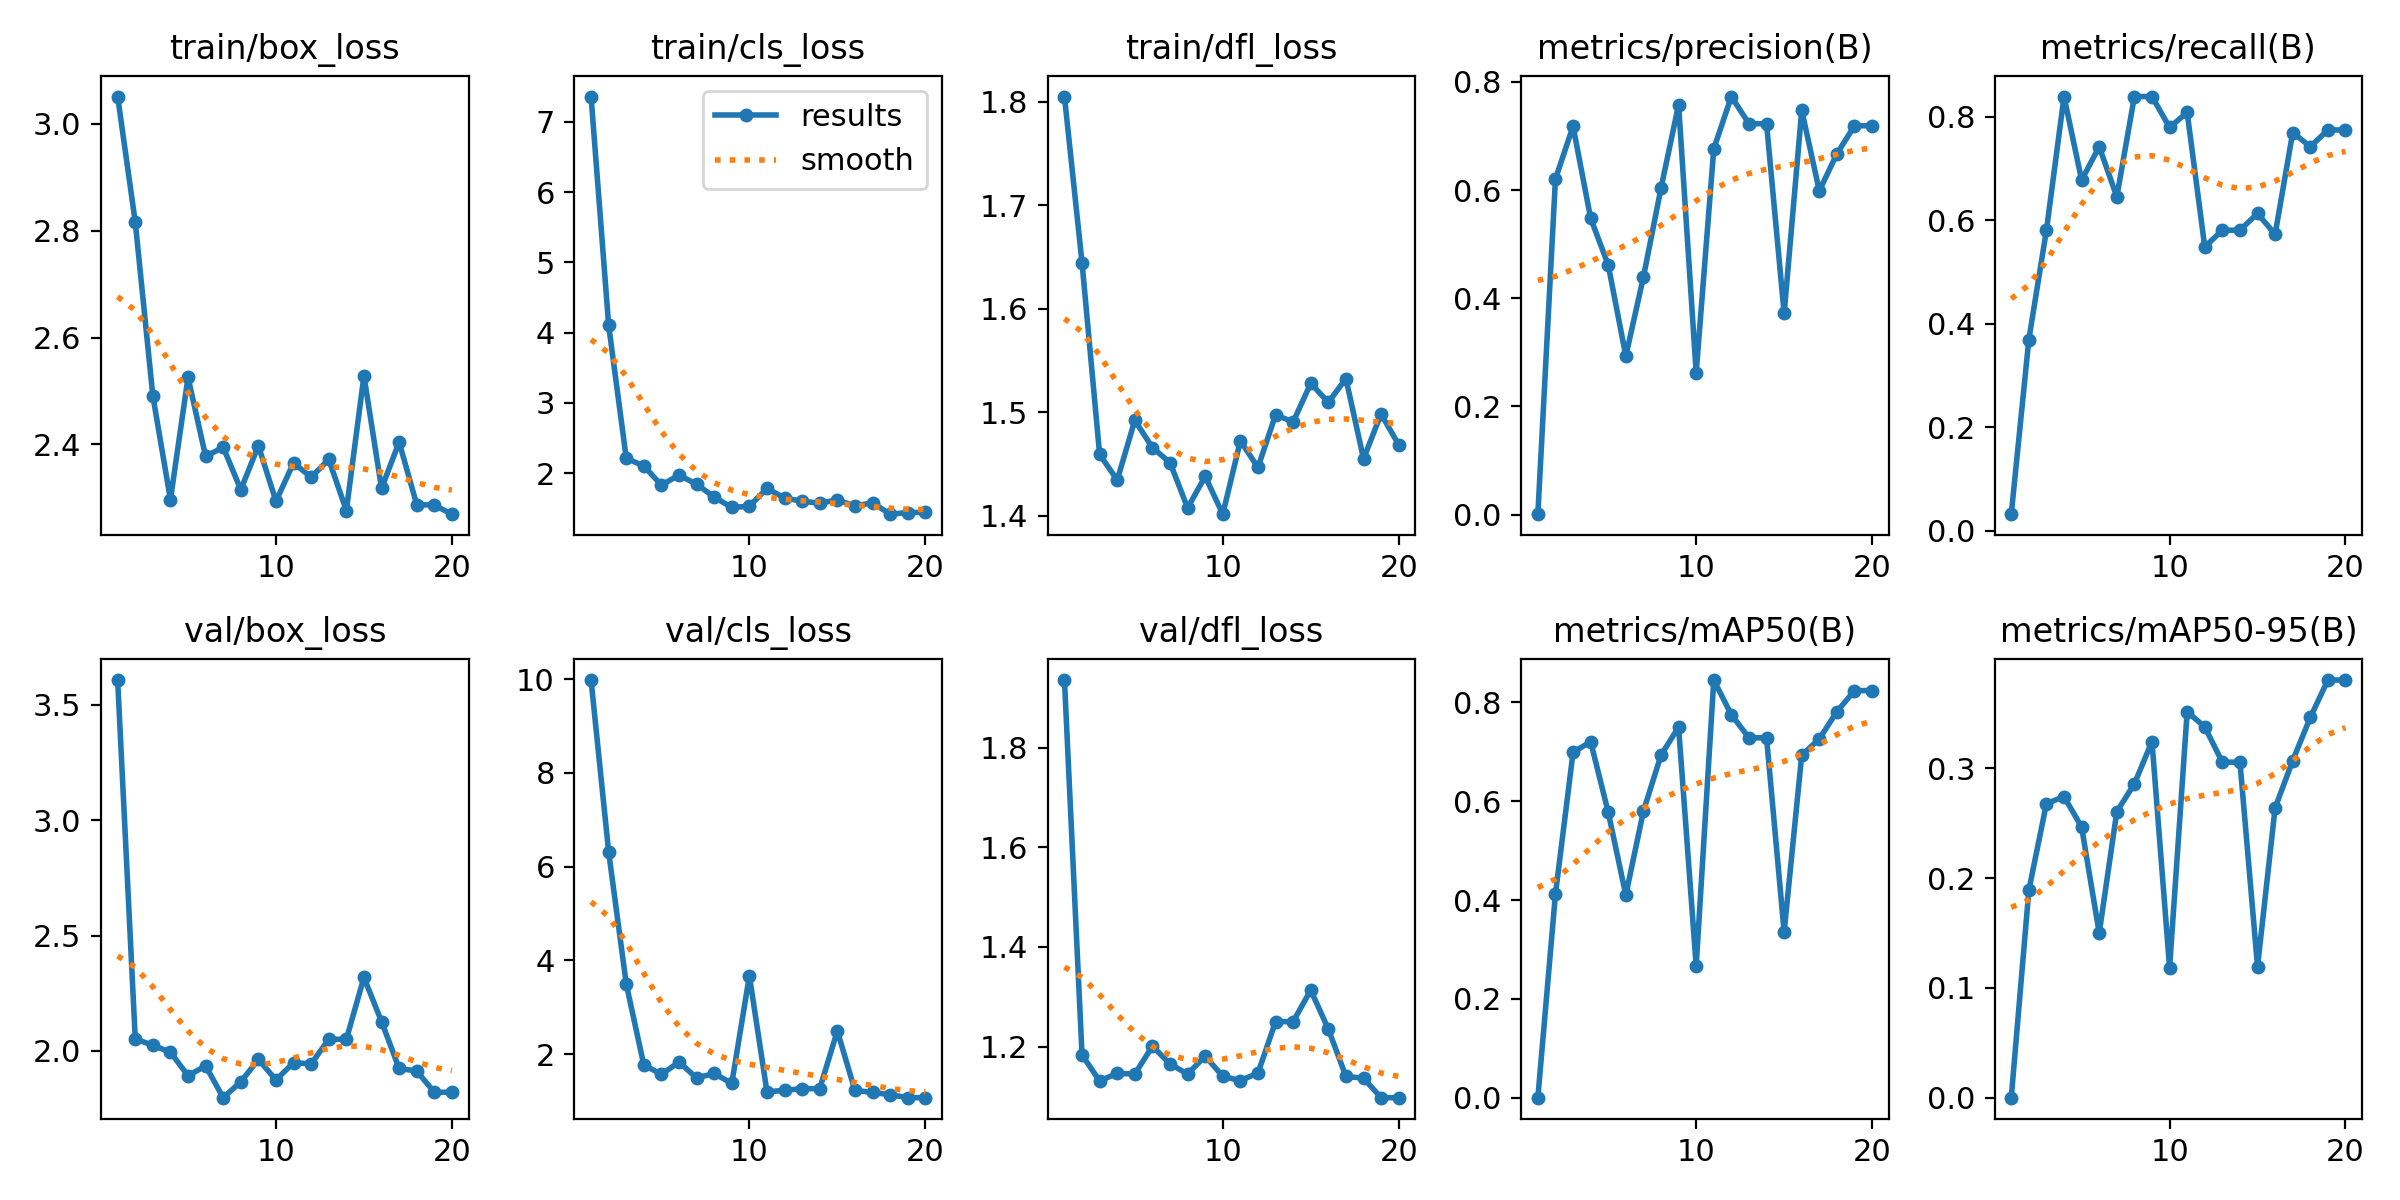

Values plotted in this chart, from the file beside it:
epoch, train/box_loss, train/cls_loss, train/dfl_loss, metrics/precision(B), metrics/recall(B), metrics/mAP50(B), metrics/mAP50-95(B), val/box_loss, val/cls_loss, val/dfl_loss, lr/pg0, lr/pg1, lr/pg2
1, 3.051, 7.359, 1.805, 0.00067, 0.03226, 0.00034, 0.00014, 3.608, 9.982, 1.935, 0.00016, 0.00016, 0.00016
2, 2.816, 4.107, 1.644, 0.6204, 0.3695, 0.4122, 0.189, 2.053, 6.316, 1.183, 0.0003232, 0.0003232, 0.0003232
3, 2.491, 2.214, 1.459, 0.7178, 0.5806, 0.6984, 0.2678, 2.024, 3.497, 1.131, 0.0004685, 0.0004685, 0.0004685
4, 2.297, 2.103, 1.434, 0.548, 0.8387, 0.7203, 0.2741, 1.995, 1.765, 1.147, 0.000596, 0.000596, 0.000596
5, 2.526, 1.832, 1.492, 0.4613, 0.6774, 0.5776, 0.2464, 1.893, 1.569, 1.145, 0.0007058, 0.0007058, 0.0007058
6, 2.378, 1.974, 1.466, 0.2932, 0.7419, 0.4101, 0.15, 1.935, 1.828, 1.201, 0.0007977, 0.0007977, 0.0007977
7, 2.395, 1.845, 1.451, 0.4389, 0.6452, 0.5796, 0.2605, 1.797, 1.49, 1.165, 0.0008717, 0.0008717, 0.0008717
8, 2.316, 1.662, 1.407, 0.6033, 0.8387, 0.6929, 0.2858, 1.866, 1.586, 1.145, 0.000928, 0.000928, 0.000928
9, 2.398, 1.514, 1.438, 0.7576, 0.8387, 0.7497, 0.3243, 1.963, 1.374, 1.181, 0.0009664, 0.0009664, 0.0009664
10, 2.294, 1.532, 1.401, 0.2621, 0.7792, 0.2668, 0.1183, 1.874, 3.669, 1.14, 0.000987, 0.000987, 0.000987
11, 2.366, 1.784, 1.472, 0.6761, 0.8079, 0.8448, 0.3513, 1.949, 1.195, 1.132, 0.0009898, 0.0009898, 0.0009898
12, 2.339, 1.648, 1.447, 0.7728, 0.5484, 0.7746, 0.3376, 1.944, 1.226, 1.147, 0.000911, 0.000911, 0.000911
13, 2.372, 1.603, 1.497, 0.7226, 0.5806, 0.728, 0.3055, 2.05, 1.263, 1.25, 0.000911, 0.000911, 0.000911
14, 2.276, 1.574, 1.49, 0.7226, 0.5806, 0.728, 0.3055, 2.05, 1.263, 1.25, 0.000812, 0.000812, 0.000812
15, 2.529, 1.622, 1.528, 0.3718, 0.6129, 0.3354, 0.1194, 2.319, 2.494, 1.313, 0.000713, 0.000713, 0.000713
16, 2.318, 1.533, 1.51, 0.7474, 0.5728, 0.6928, 0.2639, 2.127, 1.224, 1.235, 0.000614, 0.000614, 0.000614
17, 2.405, 1.581, 1.532, 0.5984, 0.7693, 0.7259, 0.3069, 1.924, 1.182, 1.14, 0.000515, 0.000515, 0.000515
18, 2.288, 1.418, 1.455, 0.667, 0.7419, 0.7809, 0.3462, 1.913, 1.134, 1.137, 0.000416, 0.000416, 0.000416
19, 2.287, 1.44, 1.498, 0.7188, 0.7742, 0.8235, 0.3802, 1.821, 1.07, 1.098, 0.000317, 0.000317, 0.000317
20, 2.27, 1.445, 1.468, 0.7188, 0.7742, 0.8235, 0.3802, 1.821, 1.07, 1.098, 0.000218, 0.000218, 0.000218
